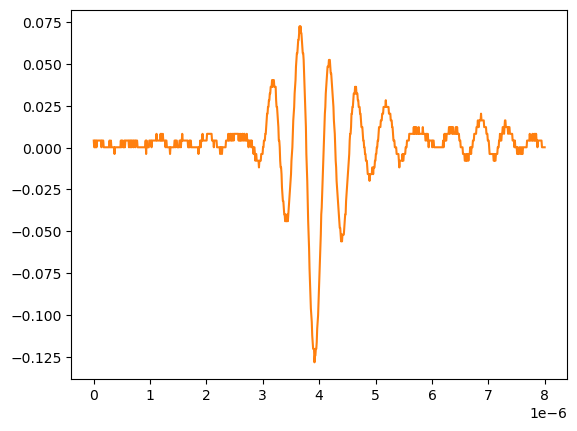

The data file committed next to this chart (first rows):
# KEYSIGHT TECHNOLOGIES, MSO-X 3024T, MY58262555, 07.30.2019051434
# time, 1
# 2024-09-12 15:46:46.215316
0.000000000000000000e+00, 4.281410000000000250e-03
8.008008008008007187e-09, 2.613070000000000106e-04
1.601601601601601437e-08, 2.613070000000000106e-04
2.402402402402402322e-08, 4.281410000000000250e-03
3.203203203203202875e-08, 2.613070000000000106e-04
4.004004004004003428e-08, 4.281410000000000250e-03
4.804804804804804643e-08, 2.613070000000000106e-04
5.605605605605605196e-08, 4.281410000000000250e-03
6.406406406406405750e-08, 4.281410000000000250e-03
7.207207207207206965e-08, 4.281410000000000250e-03
8.008008008008006856e-08, 4.281410000000000250e-03
8.808808808808808071e-08, 4.281410000000000250e-03
9.609609609609609286e-08, 4.281410000000000250e-03
1.041041041041040918e-07, 4.281410000000000250e-03
1.121121121121121039e-07, 4.281410000000000250e-03
1.201201201201201028e-07, 4.281410000000000250e-03
1.281281281281281150e-07, 4.281410000000000250e-03
1.361361361361361271e-07, 2.613070000000000106e-04
1.441441441441441393e-07, 4.281410000000000250e-03
1.521521521521521250e-07, 4.281410000000000250e-03
1.601601601601601371e-07, 4.281410000000000250e-03
1.681681681681681493e-07, 4.281410000000000250e-03
1.761761761761761614e-07, 2.613070000000000106e-04
1.841841841841841736e-07, 2.613070000000000106e-04
1.921921921921921857e-07, 2.613070000000000106e-04
2.002002002002001714e-07, 2.613070000000000106e-04
2.082082082082081836e-07, 2.613070000000000106e-04
2.162162162162161957e-07, 2.613070000000000106e-04
2.242242242242242079e-07, 2.613070000000000106e-04
2.322322322322322200e-07, 2.613070000000000106e-04
2.402402402402402057e-07, 2.613070000000000106e-04
2.482482482482482178e-07, 2.613070000000000106e-04
2.562562562562562300e-07, 2.613070000000000106e-04
2.642642642642642421e-07, 2.613070000000000106e-04
2.722722722722722543e-07, 2.613070000000000106e-04
2.802802802802802664e-07, 4.281410000000000250e-03
2.882882882882882786e-07, 2.613070000000000106e-04
2.962962962962962907e-07, 2.613070000000000106e-04
3.043043043043042499e-07, 4.281410000000000250e-03
3.123123123123122621e-07, 2.613070000000000106e-04
3.203203203203202742e-07, 2.613070000000000106e-04
3.283283283283282864e-07, 2.613070000000000106e-04
3.363363363363362985e-07, 2.613070000000000106e-04
3.443443443443443107e-07, 2.613070000000000106e-04
3.523523523523523228e-07, 2.613070000000000106e-04
3.603603603603603350e-07, 2.613070000000000106e-04
3.683683683683683471e-07, -3.758800000000000075e-03
3.763763763763763593e-07, 2.613070000000000106e-04
3.843843843843843714e-07, 2.613070000000000106e-04
3.923923923923923307e-07, 2.613070000000000106e-04
4.004004004004003428e-07, 2.613070000000000106e-04
4.084084084084083550e-07, 2.613070000000000106e-04
4.164164164164163671e-07, 2.613070000000000106e-04
4.244244244244243793e-07, 2.613070000000000106e-04
4.324324324324323914e-07, 2.613070000000000106e-04
4.404404404404404036e-07, 2.613070000000000106e-04
4.484484484484484157e-07, 2.613070000000000106e-04
4.564564564564564279e-07, 2.613070000000000106e-04
... 942 more rows
